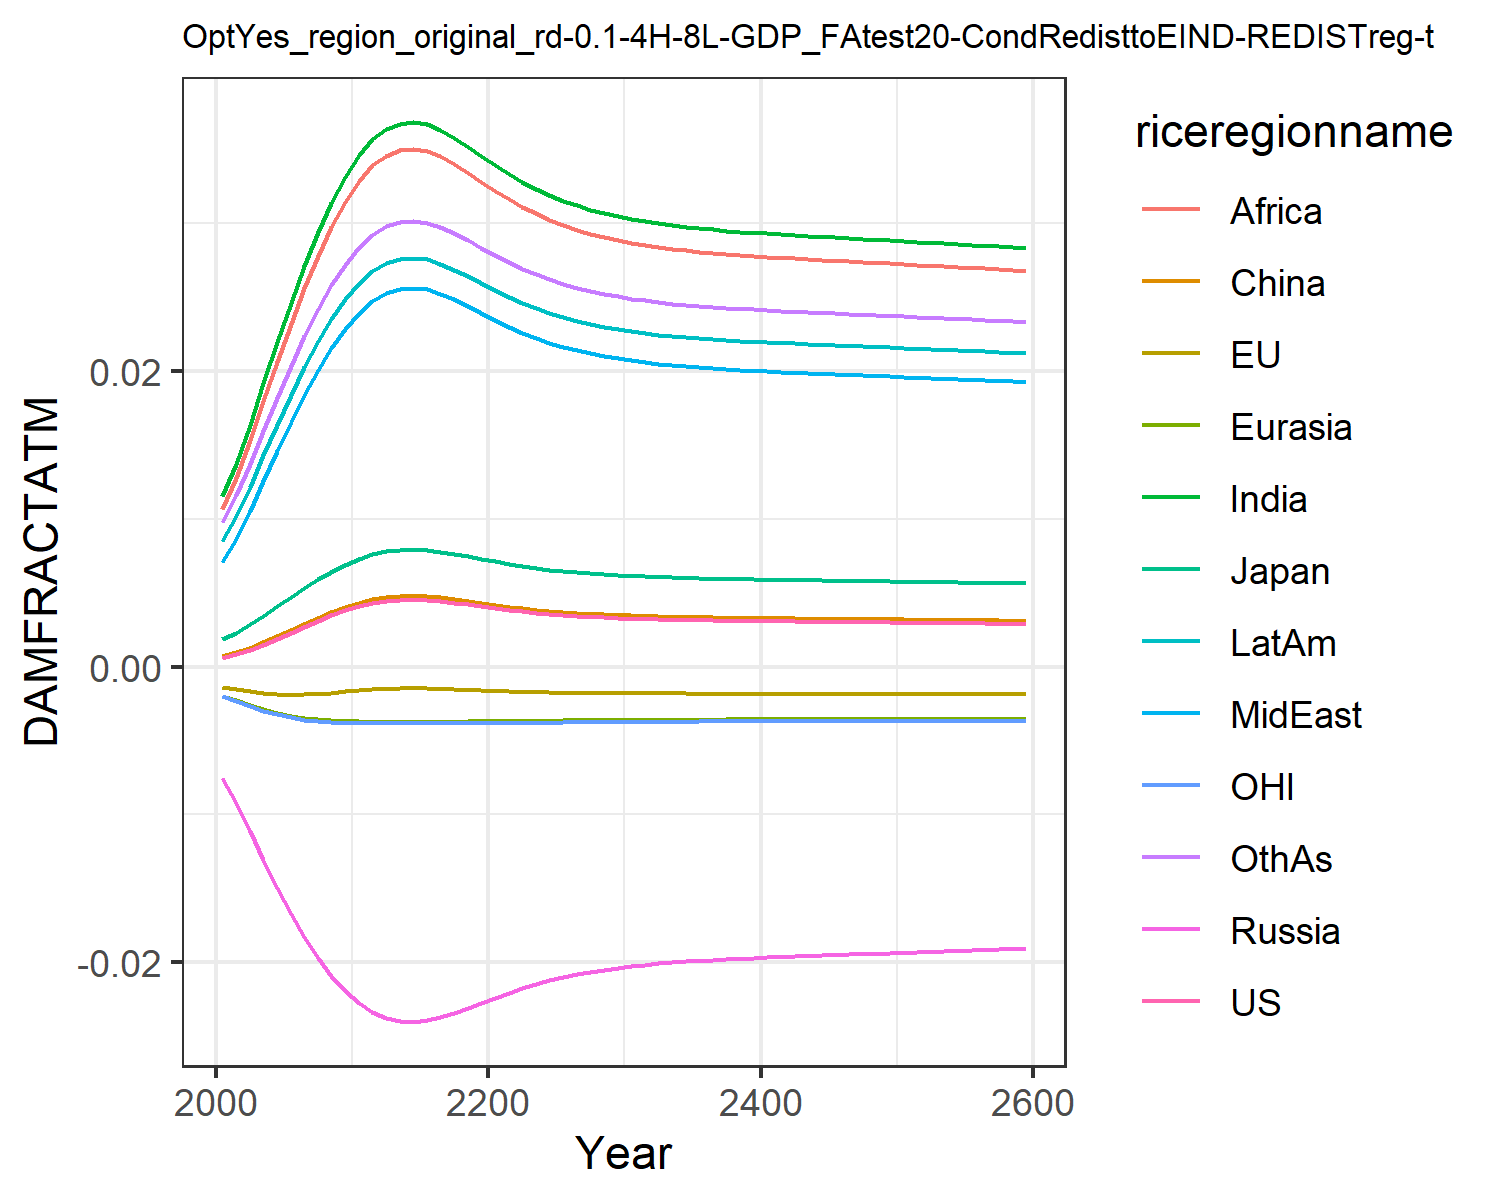

Data behind this chart, as committed beside it:
0.0006044859214990092, -0.0013477832574872255, 0.0018660811771578033, -0.007563917650864247, -0.001960953564571073, 0.0007416561617866197, 0.011520656241875512, 0.00709288722211721, 0.01066987500895466, 0.008534084211010144, -0.0020107308894597364, 0.009810033506581642
0.0008334, -0.001513, 0.002306, -0.009211, -0.002256, 0.0009803, 0.01374, 0.008664, 0.01278, 0.0102, -0.002325, 0.0116
0.001136, -0.00167, 0.002854, -0.01112, -0.002573, 0.001294, 0.01638, 0.01055, 0.01531, 0.01219, -0.00266, 0.01372
0.001489, -0.001791, 0.003458, -0.01308, -0.002866, 0.001659, 0.01917, 0.01256, 0.01798, 0.01429, -0.002969, 0.01597
0.001876, -0.001863, 0.004087, -0.01497, -0.003114, 0.002058, 0.02194, 0.01457, 0.02064, 0.01638, -0.00323, 0.0182
0.002282, -0.001889, 0.004719, -0.01672, -0.003313, 0.002475, 0.02461, 0.01652, 0.02321, 0.0184, -0.003436, 0.02035
0.002691, -0.001873, 0.005331, -0.01831, -0.003462, 0.002894, 0.02711, 0.01835, 0.02561, 0.02028, -0.00359, 0.02235
0.003089, -0.001825, 0.005909, -0.01971, -0.003568, 0.003301, 0.02938, 0.02004, 0.02781, 0.022, -0.003698, 0.02418
0.003462, -0.001756, 0.006437, -0.02092, -0.003638, 0.003682, 0.0314, 0.02154, 0.02976, 0.02353, -0.003767, 0.0258
0.003801, -0.001676, 0.006908, -0.02194, -0.003681, 0.004027, 0.03315, 0.02285, 0.03145, 0.02486, -0.003806, 0.0272
0.004096, -0.001593, 0.007311, -0.02278, -0.003703, 0.004329, 0.03462, 0.02396, 0.03287, 0.02598, -0.003825, 0.02838
0.004317, -0.001526, 0.007608, -0.02338, -0.003711, 0.004553, 0.03568, 0.02476, 0.03391, 0.02679, -0.003831, 0.02923
0.004464, -0.001477, 0.007804, -0.02377, -0.003713, 0.004703, 0.03638, 0.02529, 0.03458, 0.02732, -0.00383, 0.02979
0.004543, -0.001451, 0.00791, -0.02397, -0.003713, 0.004783, 0.03675, 0.02557, 0.03494, 0.0276, -0.003829, 0.03009
0.004563, -0.001444, 0.007936, -0.02402, -0.003713, 0.004804, 0.03684, 0.02564, 0.03503, 0.02767, -0.003829, 0.03016
0.004529, -0.001455, 0.007891, -0.02394, -0.003713, 0.004769, 0.03668, 0.02552, 0.03488, 0.02755, -0.003829, 0.03003
0.004449, -0.001482, 0.007785, -0.02373, -0.003713, 0.004688, 0.03631, 0.02524, 0.03452, 0.02726, -0.003831, 0.02973
0.004339, -0.001518, 0.007638, -0.02344, -0.003712, 0.004576, 0.03579, 0.02485, 0.03401, 0.02687, -0.003831, 0.02932
0.004214, -0.001558, 0.00747, -0.02311, -0.003708, 0.004449, 0.03519, 0.02439, 0.03343, 0.02641, -0.003829, 0.02884
0.004084, -0.001597, 0.007295, -0.02275, -0.003702, 0.004316, 0.03456, 0.02392, 0.03282, 0.02593, -0.003825, 0.02833
0.003958, -0.001633, 0.007123, -0.0224, -0.003694, 0.004188, 0.03393, 0.02345, 0.03221, 0.02546, -0.003818, 0.02783
0.003841, -0.001665, 0.006963, -0.02206, -0.003684, 0.004069, 0.03335, 0.02301, 0.03165, 0.02502, -0.00381, 0.02736
0.003735, -0.001692, 0.006817, -0.02175, -0.003674, 0.003961, 0.03281, 0.0226, 0.03113, 0.02461, -0.0038, 0.02693
0.003641, -0.001715, 0.006687, -0.02147, -0.003663, 0.003865, 0.03233, 0.02224, 0.03066, 0.02424, -0.00379, 0.02655
0.003559, -0.001734, 0.006573, -0.02122, -0.003652, 0.003781, 0.03191, 0.02192, 0.03025, 0.02392, -0.00378, 0.0262
0.003488, -0.00175, 0.006473, -0.021, -0.003642, 0.003708, 0.03153, 0.02164, 0.02989, 0.02364, -0.00377, 0.0259
0.003426, -0.001763, 0.006387, -0.02081, -0.003633, 0.003645, 0.03121, 0.0214, 0.02957, 0.02339, -0.003761, 0.02564
0.003373, -0.001774, 0.006312, -0.02064, -0.003624, 0.003591, 0.03092, 0.02119, 0.0293, 0.02318, -0.003753, 0.02542
0.003327, -0.001783, 0.006248, -0.0205, -0.003616, 0.003544, 0.03068, 0.02101, 0.02906, 0.02299, -0.003745, 0.02522
0.003288, -0.001791, 0.006193, -0.02037, -0.003609, 0.003504, 0.03047, 0.02085, 0.02886, 0.02283, -0.003738, 0.02505
0.003254, -0.001797, 0.006145, -0.02026, -0.003603, 0.00347, 0.03029, 0.02071, 0.02868, 0.02269, -0.003732, 0.0249
0.003225, -0.001802, 0.006103, -0.02016, -0.003597, 0.00344, 0.03013, 0.0206, 0.02853, 0.02257, -0.003726, 0.02478
0.0032, -0.001807, 0.006067, -0.02008, -0.003592, 0.003414, 0.02999, 0.02049, 0.0284, 0.02247, -0.003721, 0.02467
0.003178, -0.001811, 0.006036, -0.02001, -0.003587, 0.003391, 0.02987, 0.0204, 0.02828, 0.02238, -0.003717, 0.02457
0.003158, -0.001814, 0.006008, -0.01994, -0.003583, 0.003372, 0.02976, 0.02032, 0.02818, 0.02229, -0.003713, 0.02448
0.003141, -0.001817, 0.005983, -0.01989, -0.00358, 0.003354, 0.02967, 0.02025, 0.02808, 0.02222, -0.003709, 0.02441
0.003126, -0.001819, 0.005961, -0.01983, -0.003576, 0.003338, 0.02958, 0.02019, 0.028, 0.02216, -0.003706, 0.02434
0.003112, -0.001821, 0.005941, -0.01979, -0.003573, 0.003324, 0.0295, 0.02013, 0.02793, 0.0221, -0.003703, 0.02428
0.003099, -0.001823, 0.005923, -0.01975, -0.003571, 0.003311, 0.02943, 0.02008, 0.02786, 0.02205, -0.0037, 0.02422
0.003087, -0.001825, 0.005906, -0.01971, -0.003568, 0.003299, 0.02937, 0.02003, 0.0278, 0.022, -0.003697, 0.02417
0.003076, -0.001827, 0.00589, -0.01967, -0.003565, 0.003288, 0.02931, 0.01999, 0.02774, 0.02195, -0.003695, 0.02412
0.003066, -0.001829, 0.005875, -0.01963, -0.003563, 0.003277, 0.02925, 0.01994, 0.02768, 0.02191, -0.003692, 0.02407
0.003056, -0.00183, 0.005861, -0.0196, -0.003561, 0.003267, 0.02919, 0.0199, 0.02763, 0.02186, -0.00369, 0.02403
0.003046, -0.001832, 0.005847, -0.01957, -0.003559, 0.003257, 0.02914, 0.01986, 0.02758, 0.02182, -0.003688, 0.02398
0.003037, -0.001833, 0.005834, -0.01954, -0.003556, 0.003248, 0.02909, 0.01982, 0.02753, 0.02178, -0.003686, 0.02394
0.003028, -0.001834, 0.005821, -0.0195, -0.003554, 0.003238, 0.02904, 0.01978, 0.02748, 0.02175, -0.003684, 0.0239
0.003019, -0.001836, 0.005808, -0.01947, -0.003552, 0.003229, 0.02899, 0.01975, 0.02743, 0.02171, -0.003681, 0.02386
0.00301, -0.001837, 0.005795, -0.01944, -0.00355, 0.00322, 0.02894, 0.01971, 0.02738, 0.02167, -0.003679, 0.02382
0.003001, -0.001838, 0.005782, -0.01941, -0.003548, 0.003211, 0.02889, 0.01967, 0.02733, 0.02163, -0.003677, 0.02378
0.002992, -0.001839, 0.00577, -0.01938, -0.003546, 0.003202, 0.02884, 0.01964, 0.02728, 0.02159, -0.003675, 0.02374
0.002983, -0.00184, 0.005757, -0.01935, -0.003544, 0.003193, 0.02879, 0.0196, 0.02724, 0.02156, -0.003673, 0.0237
0.002974, -0.001842, 0.005744, -0.01932, -0.003541, 0.003184, 0.02874, 0.01956, 0.02719, 0.02152, -0.003671, 0.02366
0.002966, -0.001843, 0.005731, -0.01929, -0.003539, 0.003175, 0.02869, 0.01953, 0.02714, 0.02148, -0.003668, 0.02362
0.002957, -0.001844, 0.005718, -0.01926, -0.003537, 0.003166, 0.02864, 0.01949, 0.02709, 0.02144, -0.003666, 0.02358
0.002948, -0.001845, 0.005705, -0.01923, -0.003535, 0.003156, 0.02859, 0.01945, 0.02704, 0.0214, -0.003664, 0.02354
0.002938, -0.001846, 0.005692, -0.0192, -0.003532, 0.003147, 0.02853, 0.01941, 0.02699, 0.02136, -0.003661, 0.0235
0.002929, -0.001848, 0.005679, -0.01916, -0.00353, 0.003138, 0.02848, 0.01937, 0.02694, 0.02133, -0.003659, 0.02346
0.00292, -0.001849, 0.005665, -0.01913, -0.003528, 0.003128, 0.02843, 0.01933, 0.02689, 0.02129, -0.003657, 0.02341
0.002911, -0.00185, 0.005652, -0.0191, -0.003525, 0.003119, 0.02838, 0.01929, 0.02684, 0.02125, -0.003654, 0.02337
0.002901, -0.001851, 0.005638, -0.01907, -0.003523, 0.003109, 0.02832, 0.01925, 0.02679, 0.0212, -0.003652, 0.02333
